Image classification data set "imgs_others" (yujeong0/Auto_painting_program on GitHub). Class labels (8): apple, avocado, carrot, cherry, flower, leaf, shellfish, tomato.

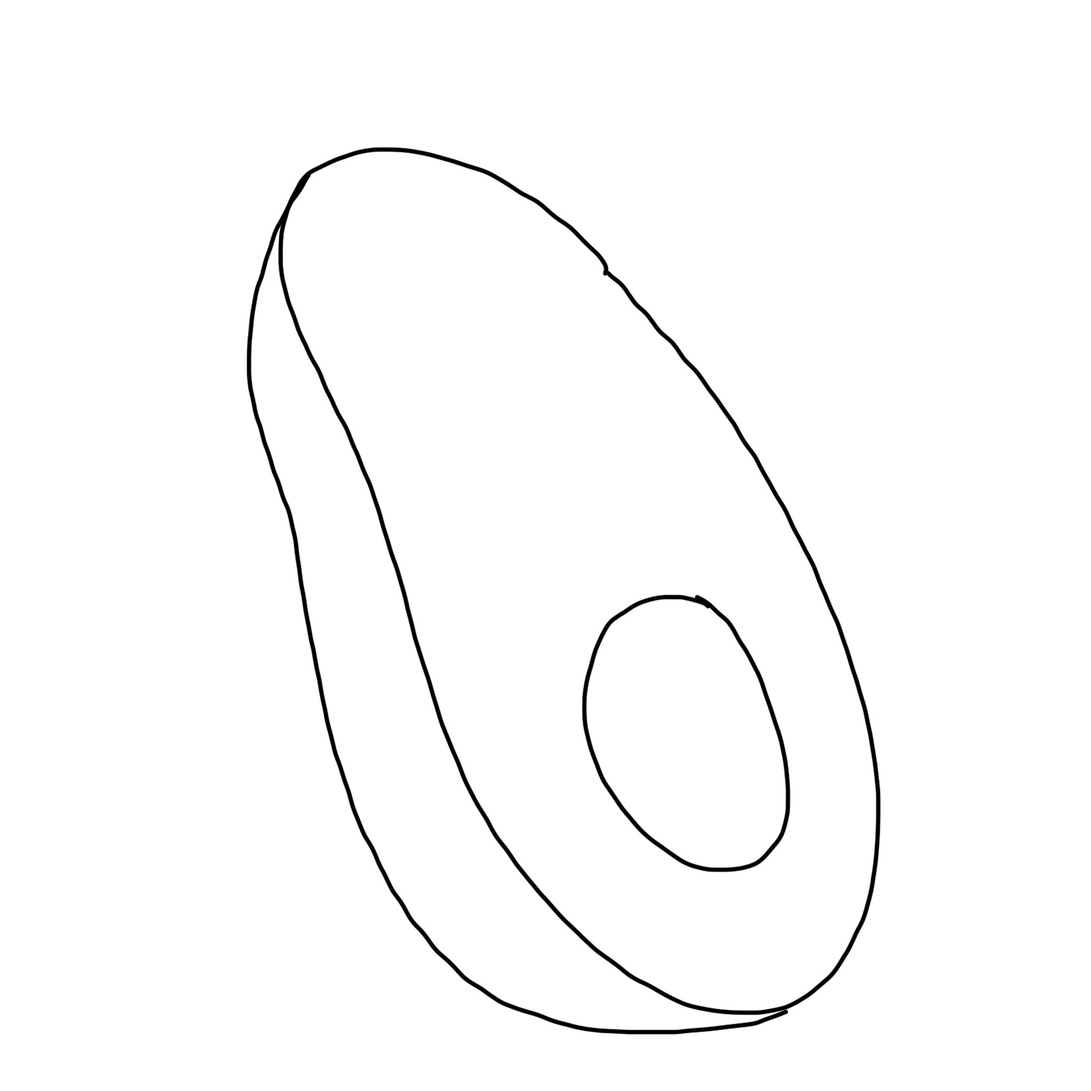
Label: avocado

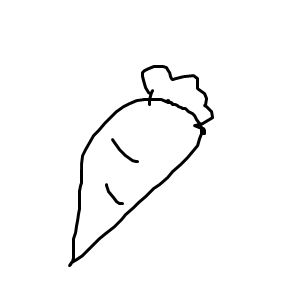
Label: carrot

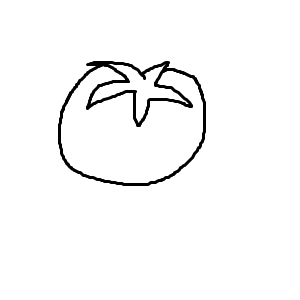
Label: tomato

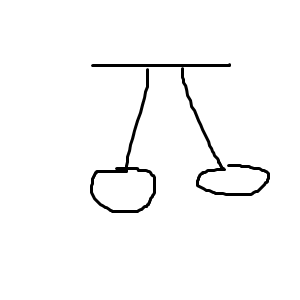
Label: cherry

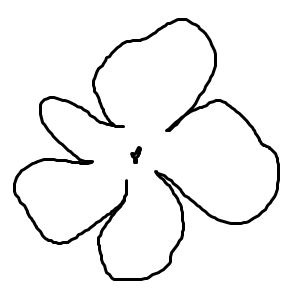
Label: flower

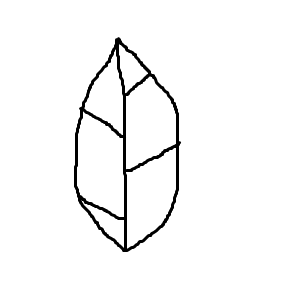
Label: leaf
